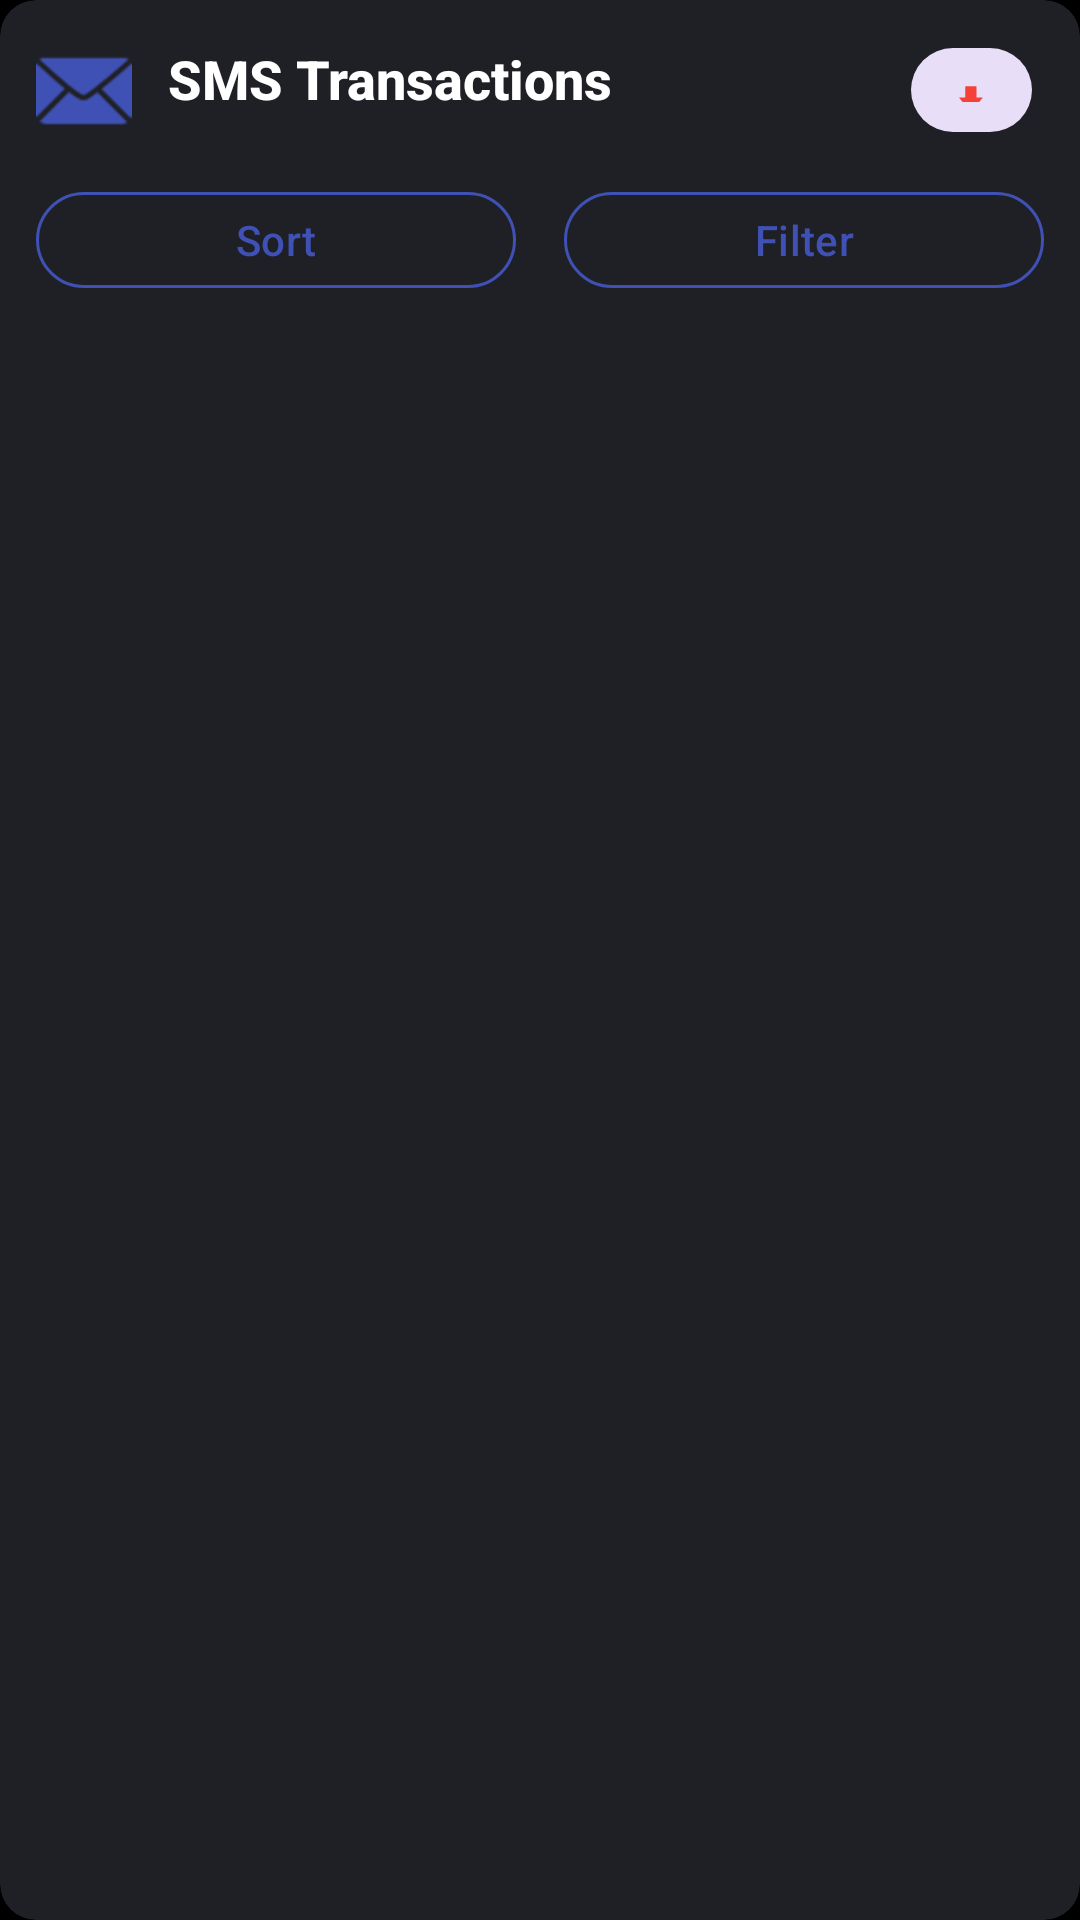

Produce the Android XML layout that renders to this screen, including the resource entries it uses.
<!-- AndroidManifest.xml: application theme Theme.ExpenseManager -->
<!-- res/layout/layout_messages_header.xml -->
<?xml version="1.0" encoding="utf-8"?>
<com.google.android.material.card.MaterialCardView xmlns:android="http://schemas.android.com/apk/res/android"
    xmlns:app="http://schemas.android.com/apk/res-auto"
    android:layout_width="match_parent"
    android:layout_height="wrap_content"
    android:layout_margin="12dp"
    app:cardElevation="1dp"
    app:cardCornerRadius="12dp"
    app:strokeWidth="0dp">

    <LinearLayout
        android:layout_width="match_parent"
        android:layout_height="wrap_content"
        android:orientation="vertical"
        android:padding="12dp">

        
        <LinearLayout
            android:layout_width="match_parent"
            android:layout_height="wrap_content"
            android:orientation="horizontal"
            android:gravity="center_vertical"
            android:layout_marginBottom="12dp">

            <TextView
                style="@style/HeaderTextStyle"
                android:layout_width="0dp"
                android:layout_height="wrap_content"
                android:layout_weight="1"
                android:text="SMS Transactions"
                android:textSize="18sp"
                android:textStyle="bold"
                android:drawableStart="@android:drawable/ic_dialog_email"
                android:drawablePadding="12dp"
                android:drawableTint="@color/primary" />

            <com.google.android.material.button.MaterialButton
                android:id="@+id/btn_download_logs"
                android:layout_width="wrap_content"
                android:layout_height="36dp"
                android:text="📥"
                android:textSize="16sp"
                style="@style/Widget.Material3.Button.IconButton.Filled.Tonal"
                app:cornerRadius="20dp"
                android:layout_marginStart="8dp" />

        </LinearLayout>

        
        <LinearLayout
            android:layout_width="match_parent"
            android:layout_height="wrap_content"
            android:orientation="horizontal"
            android:gravity="center_vertical">

            <com.google.android.material.button.MaterialButton
                android:id="@+id/btn_sort"
                android:layout_width="0dp"
                android:layout_height="40dp"
                android:layout_weight="1"
                android:text="Sort"
                android:textSize="14sp"
                style="@style/Widget.Material3.Button.OutlinedButton"
                app:strokeColor="@color/primary"
                app:strokeWidth="1dp"
                app:cornerRadius="20dp"
                android:drawableStart="@android:drawable/ic_menu_sort_by_size"
                android:drawablePadding="8dp"
                android:layout_marginEnd="8dp" />

            <com.google.android.material.button.MaterialButton
                android:id="@+id/btn_filter"
                android:layout_width="0dp"
                android:layout_height="40dp"
                android:layout_weight="1"
                android:text="Filter"
                android:textSize="14sp"
                style="@style/Widget.Material3.Button.OutlinedButton"
                app:strokeColor="@color/primary"
                app:strokeWidth="1dp"
                app:cornerRadius="20dp"
                android:drawableStart="@android:drawable/ic_menu_search"
                android:drawablePadding="8dp"
                android:layout_marginStart="8dp" />

        </LinearLayout>

    </LinearLayout>

</com.google.android.material.card.MaterialCardView>
<!-- resources referenced by this layout -->
<resources>
  <color name="primary">#3f51b5</color>
  <style name="HeaderTextStyle">
          <item name="android:textSize">24sp</item>
          <item name="android:textStyle">bold</item>
          <item name="android:textColor">@color/text_primary</item>
          <item name="android:fontFamily">sans-serif-medium</item>
      </style>
  <style name="Theme.ExpenseManager" parent="Theme.Material3.DayNight">
          <item name="colorPrimary">@color/primary</item>
          <item name="colorPrimaryVariant">@color/primary_dark</item>
          <item name="colorOnPrimary">@color/text_on_primary</item>
          
          <item name="colorSecondary">@color/secondary</item>
          <item name="colorSecondaryVariant">@color/secondary_dark</item>
          <item name="colorOnSecondary">@color/white</item>
          
          <item name="colorSurface">@color/surface</item>
          <item name="colorOnSurface">@color/text_primary</item>
          
          <item name="colorError">@color/error</item>
          <item name="colorOnError">@color/white</item>
          
          <item name="android:colorBackground">@color/background</item>
          <item name="colorOnBackground">@color/text_primary</item>
          
          <item name="android:statusBarColor">@color/primary</item>
          <item name="android:windowLightStatusBar" tools:targetApi="m">false</item>
      </style>
  <color name="text_primary">#ffffff</color>
  <color name="primary_dark">#1a237e</color>
  <color name="text_on_primary">#ffffff</color>
  <color name="secondary">#ff6b35</color>
  <color name="secondary_dark">#c53d13</color>
  <color name="white">#FFFFFFFF</color>
  <color name="surface">#1e1e1e</color>
  <color name="error">#e53e3e</color>
  <color name="background">#000000</color>
</resources>
